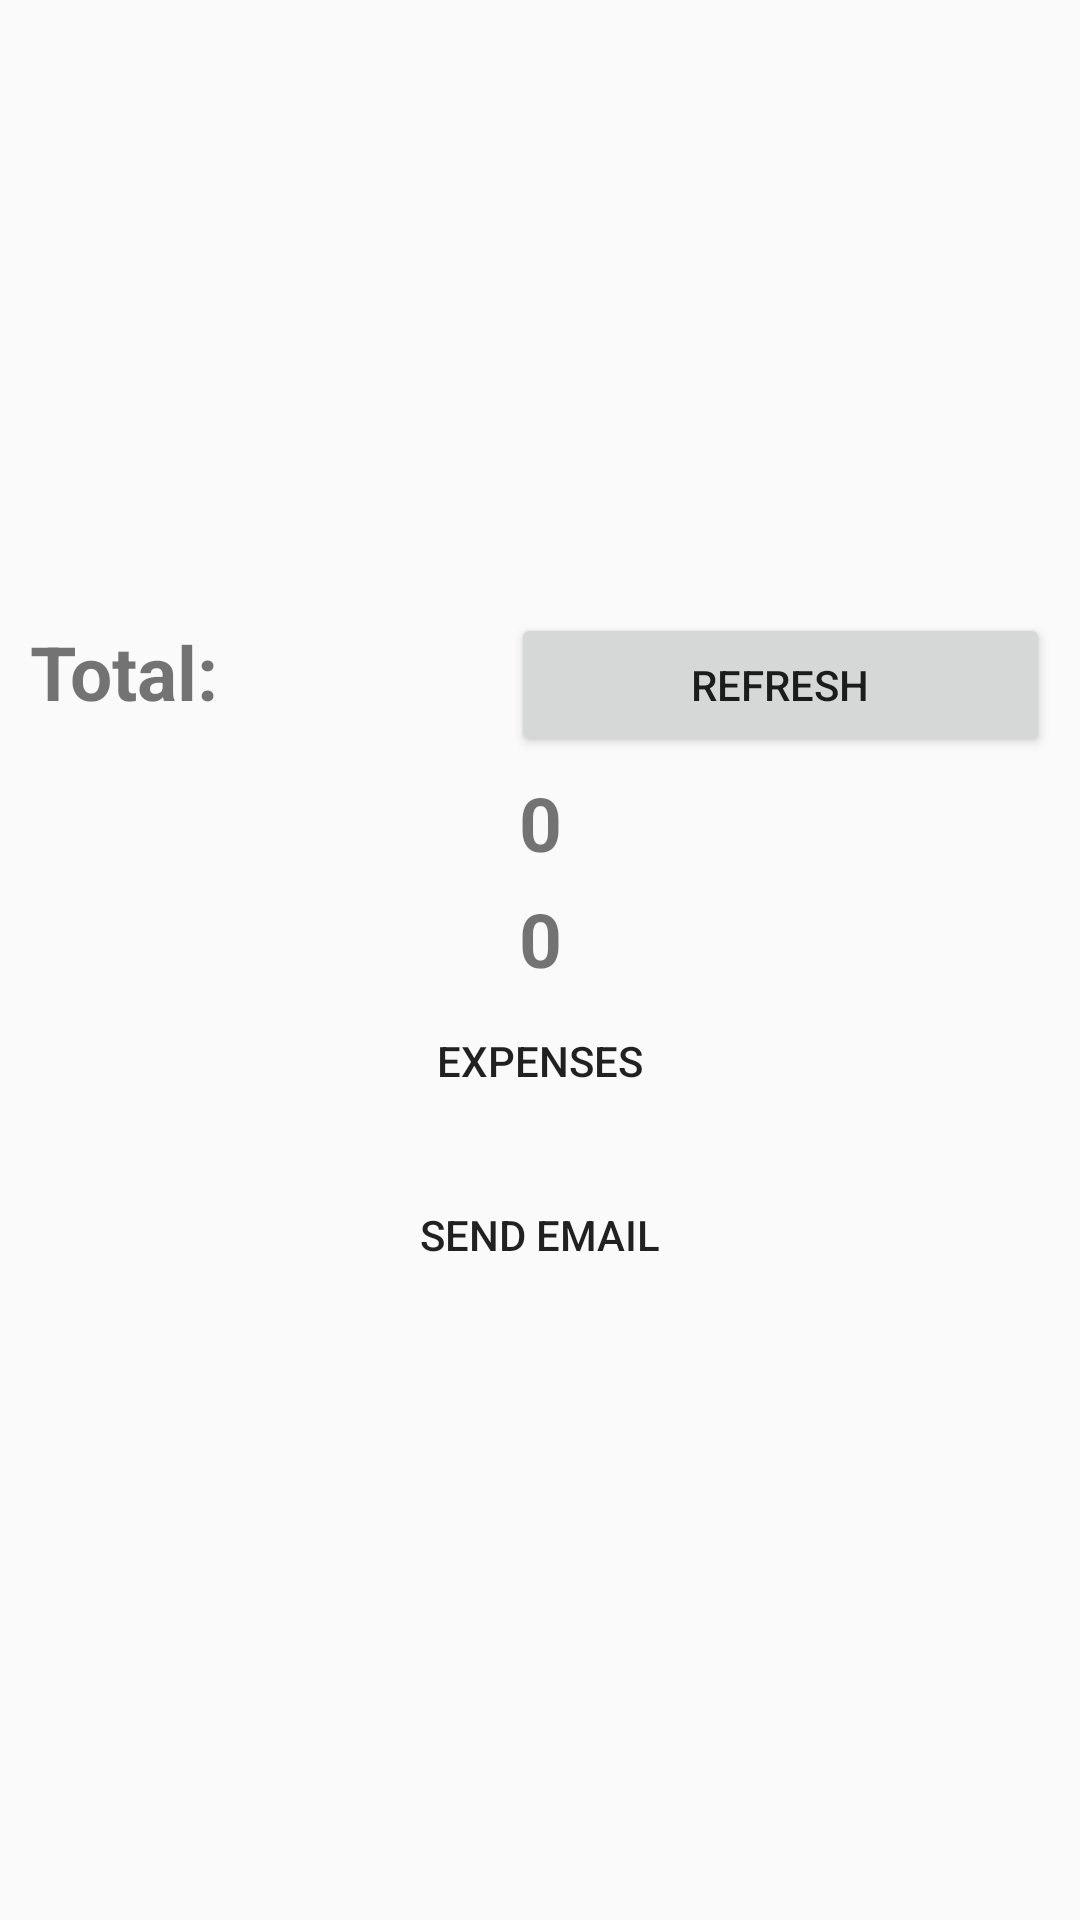

Layout XML and referenced resources for this Android screen:
<!-- AndroidManifest.xml: application theme AppTheme -->
<!-- res/layout/activity_home.xml -->
<LinearLayout xmlns:android="http://schemas.android.com/apk/res/android"
    android:layout_width="match_parent"
    android:layout_height="match_parent"
    android:gravity="center_vertical|center_horizontal"
    android:orientation="vertical"
    android:padding="@dimen/meduim_padding">


    <LinearLayout
        android:layout_width="fill_parent"
        android:layout_height="wrap_content"
        android:orientation="horizontal"
        >
    <TextView
        style="@style/GeneralTextView"
        android:layout_width="wrap_content"
        android:layout_height="wrap_content"
        android:layout_weight="0.1"
        android:text="Total: " />

   <Button
            android:id="@+id/btnRefresh"
            android:layout_width="wrap_content"
            android:layout_height="wrap_content"
            android:text="Refresh"

            android:layout_weight="0.1"
            />
    </LinearLayout>



    <TextView
        android:id="@+id/totalInLebanese"
        android:layout_marginTop="5dp"
        style="@style/GeneralTextView"
        android:gravity="center"
        android:layout_width="fill_parent"
        android:layout_height="wrap_content"
        android:text="0"
        />

    <TextView
        android:id="@+id/totalInDollar"
        android:layout_marginTop="5dp"
        android:gravity="center"
        style="@style/GeneralTextView"
        android:layout_width="fill_parent"
        android:layout_height="wrap_content"
        android:text="0"
        />
    <Button
        android:id="@+id/btnExpenses"
        android:layout_width="match_parent"
        android:layout_height="wrap_content"
        android:background="@drawable/border_black"
        android:text="Expenses" />

    <Button
        android:id="@+id/btnSendMail"
        android:layout_width="match_parent"
        android:layout_height="wrap_content"
        android:layout_marginTop="@dimen/meduim_margin"

        android:background="@drawable/border_black"
        android:text="Send Email" />

</LinearLayout>
<!-- resources referenced by this layout -->
<resources>
  <dimen name="meduim_margin">10dp</dimen>
  <dimen name="meduim_padding">10dp</dimen>
  <style name="GeneralTextView">
          <item name="android:textSize">25sp</item>
          <item name="android:textStyle">bold</item>
  
      </style>
  <style name="AppTheme" parent="Theme.AppCompat.Light.DarkActionBar">
          
      </style>
</resources>
